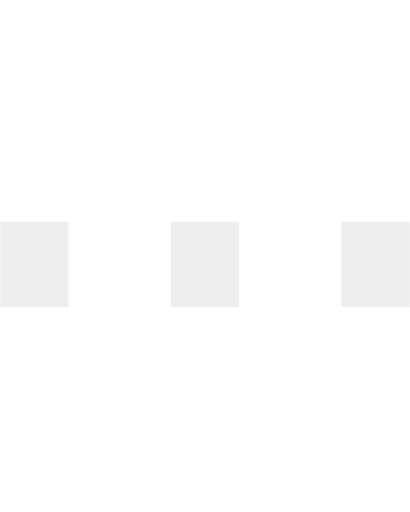
t = 0.00 s
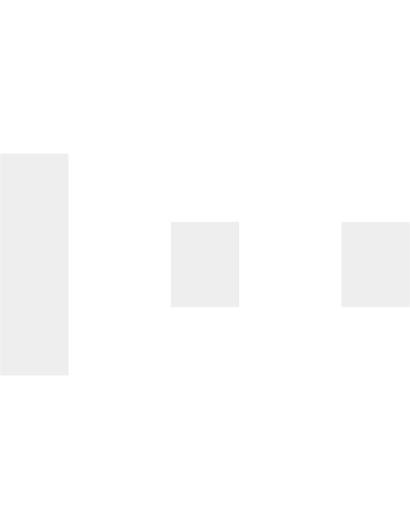
t = 0.15 s
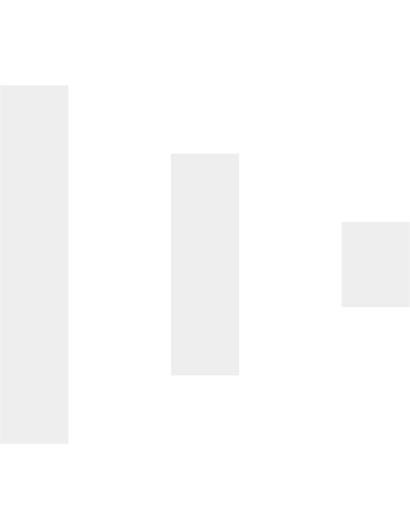
t = 0.30 s
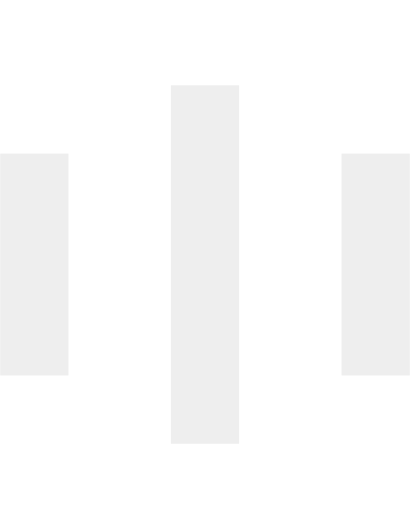
t = 0.45 s
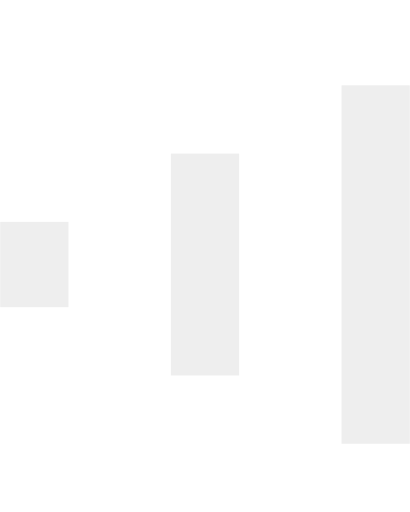
t = 0.60 s
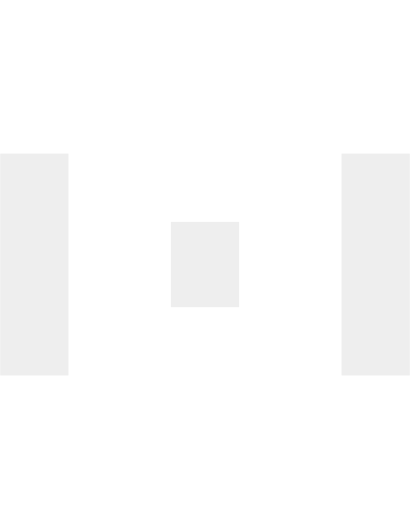
t = 0.75 s

The animated SVG that drew these frames (rendered in a browser with its animation timeline set to each time). Animation: 6 SMIL elements (animate=6); one cycle of 0.90 s, repeats indefinitely.

<svg version="1.1" id="Layer_1" xmlns="http://www.w3.org/2000/svg" xmlns:xlink="http://www.w3.org/1999/xlink" x="0px" y="0px"
     width="24px" height="30px" viewBox="0 0 24 30" style="enable-background:new 0 0 50 50;" xml:space="preserve">
    <rect x="0" y="13" width="4" height="5" fill="#eee">
        <animate attributeName="height" attributeType="XML"
        values="5;21;5" 
        begin="0s" dur="0.6s" repeatCount="indefinite" />
        <animate attributeName="y" attributeType="XML"
        values="13; 5; 13"
        begin="0s" dur="0.6s" repeatCount="indefinite" />
    </rect>
    <rect x="10" y="13" width="4" height="5" fill="#eee">
        <animate attributeName="height" attributeType="XML"
        values="5;21;5" 
        begin="0.15s" dur="0.6s" repeatCount="indefinite" />
        <animate attributeName="y" attributeType="XML"
        values="13; 5; 13"
        begin="0.15s" dur="0.6s" repeatCount="indefinite" />
    </rect>
    <rect x="20" y="13" width="4" height="5" fill="#eee">
        <animate attributeName="height" attributeType="XML"
        values="5;21;5" 
        begin="0.3s" dur="0.6s" repeatCount="indefinite" />
        <animate attributeName="y" attributeType="XML"
        values="13; 5; 13"
        begin="0.3s" dur="0.6s" repeatCount="indefinite" />
    </rect>
</svg>